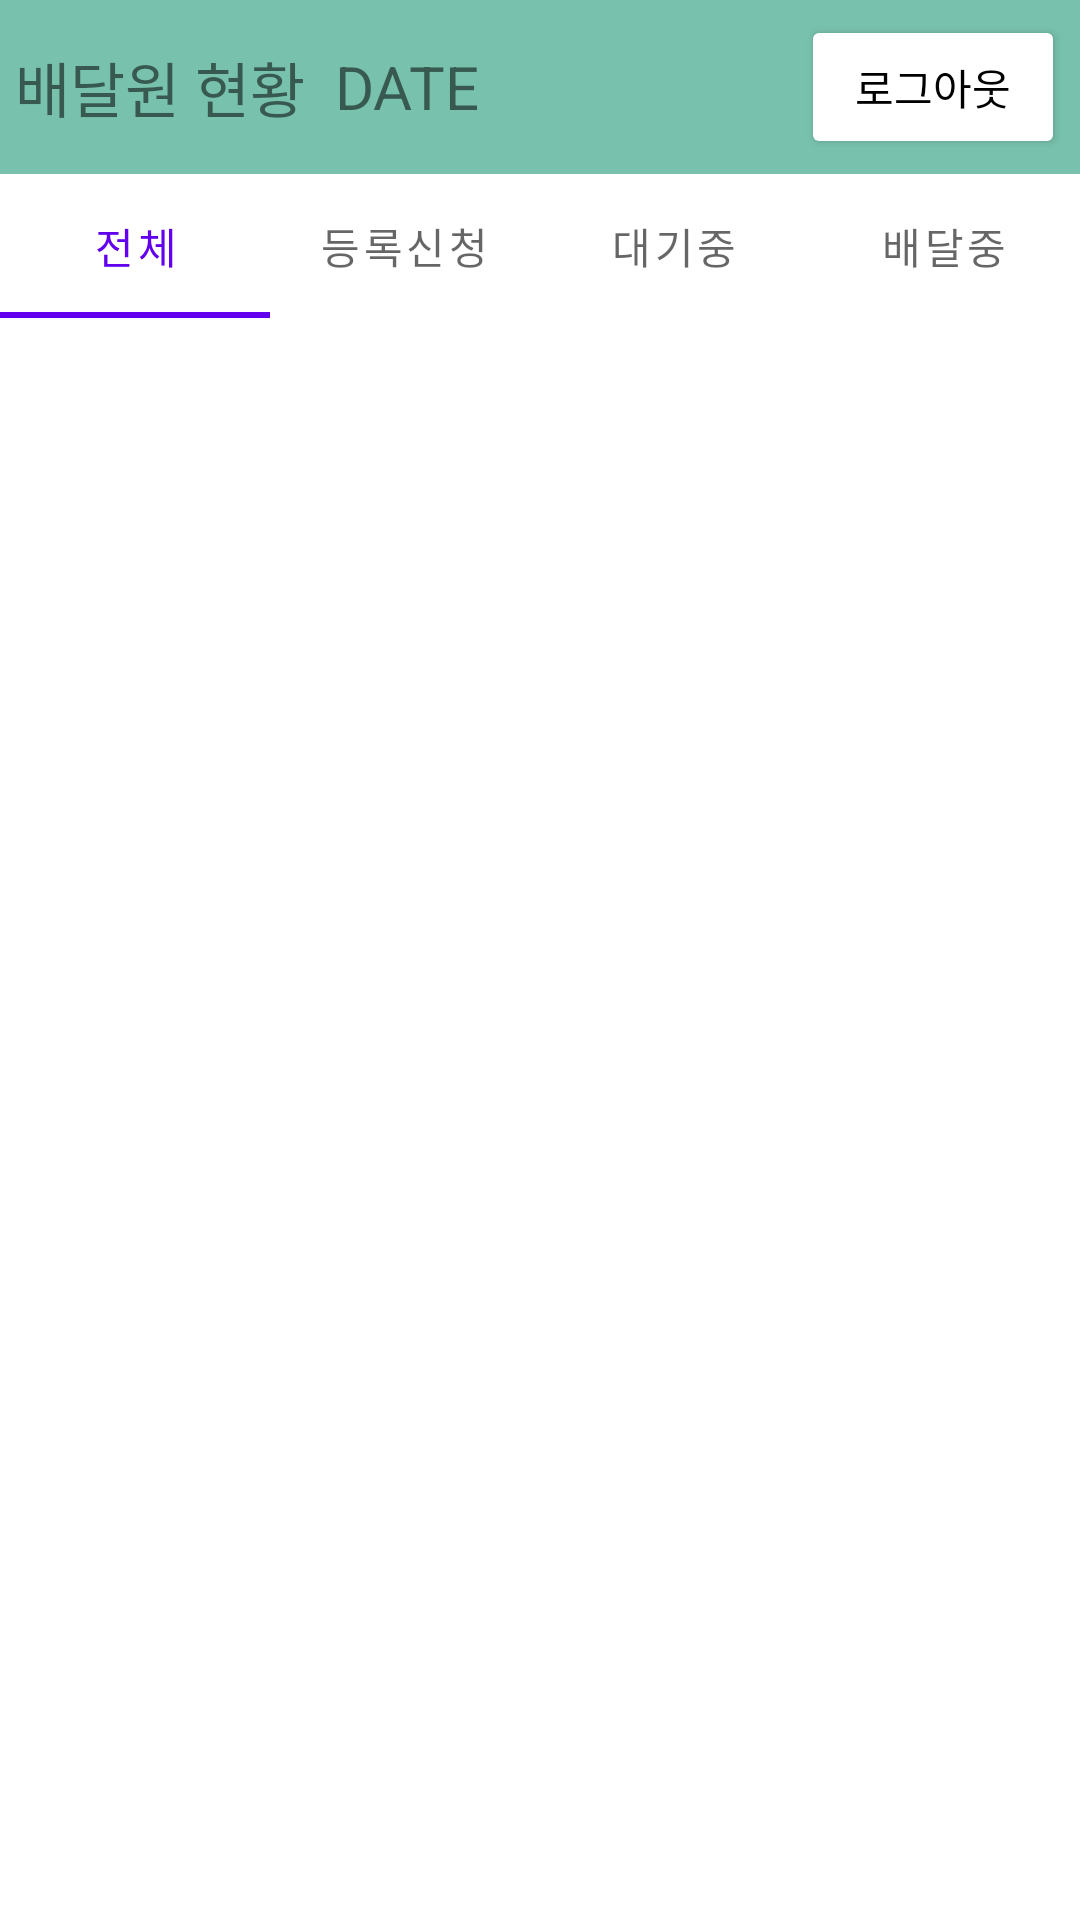

Write the Android layout XML for this screen, with the resource values it uses.
<!-- AndroidManifest.xml: application theme Theme.DriverManager -->
<!-- res/layout/activity_main.xml -->
<?xml version="1.0" encoding="utf-8"?>
<LinearLayout xmlns:android="http://schemas.android.com/apk/res/android"
    xmlns:app="http://schemas.android.com/apk/res-auto"
    xmlns:tools="http://schemas.android.com/tools"
    android:layout_width="match_parent"
    android:layout_height="match_parent"
    tools:context=".MainActivity"
    android:orientation="vertical">

    <RelativeLayout
        android:layout_width="match_parent"
        android:layout_height="wrap_content"
        android:padding="5dp"
        android:background="#78c2ad">

        <TextView
            android:id="@+id/userName"
            android:layout_width="wrap_content"
            android:layout_height="wrap_content"
            android:layout_centerVertical="true"
            android:textSize="20dp"
            android:text="배달원 현황"/>

        <TextView
            android:id="@+id/txtDate"
            android:layout_width="wrap_content"
            android:layout_height="wrap_content"
            android:layout_marginLeft="10dp"
            android:layout_toRightOf="@+id/userName"
            android:layout_centerVertical="true"
            android:textSize="20dp"
            android:text="DATE"/>

        <Button
            android:id="@+id/btnLogout"
            android:layout_width="wrap_content"
            android:layout_height="wrap_content"
            android:layout_gravity="bottom"
            android:layout_alignParentRight="true"
            android:backgroundTint="#FFF"
            android:textColor="@color/black"
            android:text="로그아웃"/>

    </RelativeLayout>

    <com.google.android.material.tabs.TabLayout
        android:id="@+id/tabs"
        android:layout_width="match_parent"
        android:layout_height="wrap_content">


        <com.google.android.material.tabs.TabItem
            android:layout_width="wrap_content"
            android:layout_height="wrap_content"
            android:text="전체"/>

        <com.google.android.material.tabs.TabItem
            android:layout_width="wrap_content"
            android:layout_height="wrap_content"
            android:text="등록신청"/>

        <com.google.android.material.tabs.TabItem
            android:layout_width="wrap_content"
            android:layout_height="wrap_content"
            android:text="대기중"/>

        <com.google.android.material.tabs.TabItem
            android:layout_width="wrap_content"
            android:layout_height="wrap_content"
            android:text="배달중"/>

    </com.google.android.material.tabs.TabLayout>

    <ListView
        android:id="@+id/driverList"
        android:layout_width="match_parent"
        android:layout_height="wrap_content" />

</LinearLayout>
<!-- resources referenced by this layout -->
<resources>
  <color name="black">#FF000000</color>
  <style name="Theme.DriverManager" parent="Theme.MaterialComponents.DayNight.DarkActionBar">
          
          <item name="colorPrimary">@color/purple_500</item>
          <item name="colorPrimaryVariant">@color/purple_700</item>
          <item name="colorOnPrimary">@color/white</item>
          
          <item name="colorSecondary">@color/teal_200</item>
          <item name="colorSecondaryVariant">@color/teal_700</item>
          <item name="colorOnSecondary">@color/black</item>
          
          <item name="android:statusBarColor">?attr/colorPrimaryVariant</item>
          
          <item name="windowActionBar">false</item>
          <item name="windowNoTitle">true</item>
      </style>
  <color name="purple_500">#FF6200EE</color>
  <color name="purple_700">#FF3700B3</color>
  <color name="white">#FFFFFFFF</color>
  <color name="teal_200">#FF03DAC5</color>
  <color name="teal_700">#FF018786</color>
</resources>
